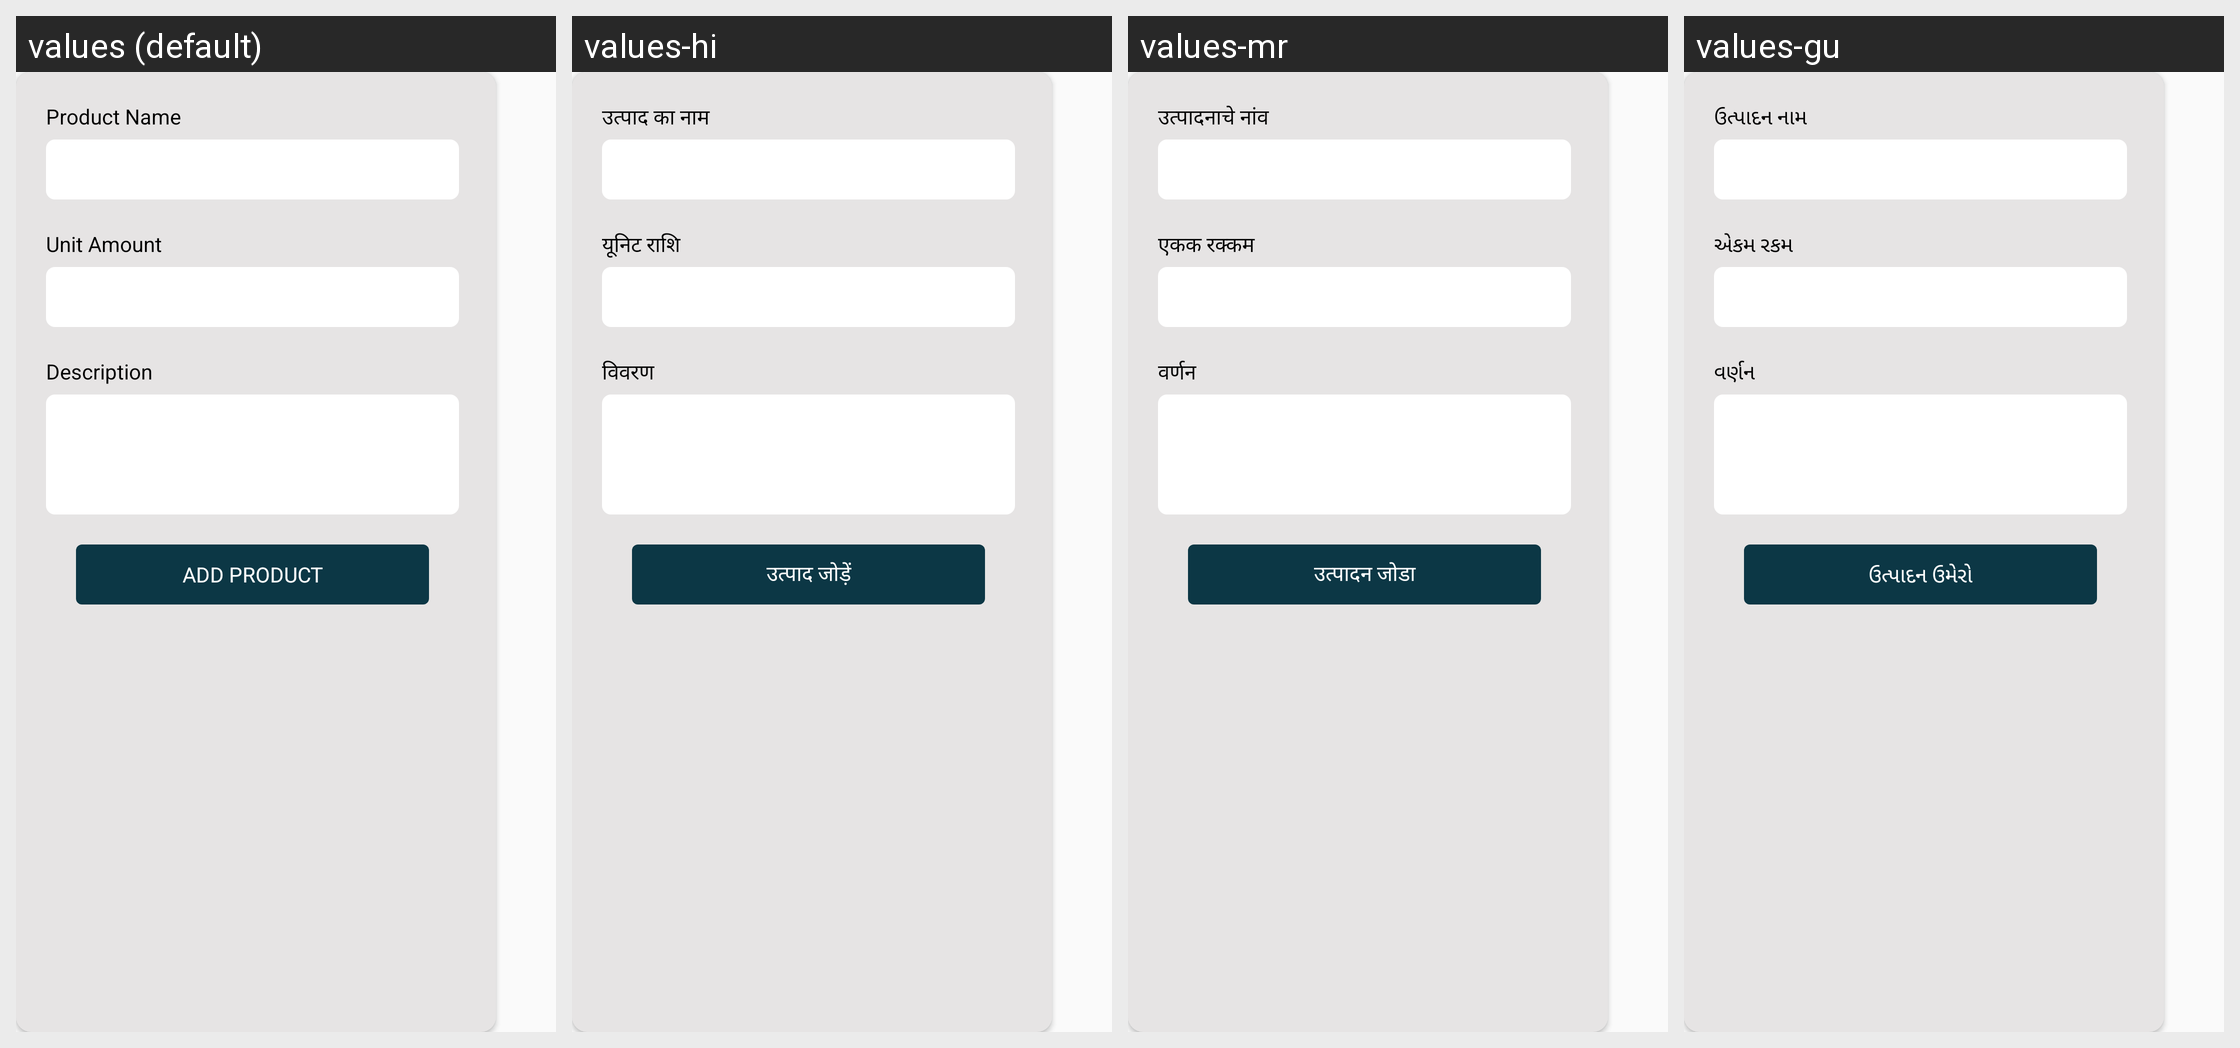

The Android screen above is rendered under several locales of the same app. Produce the string resources it draws, with the default and per-locale values.
Android screen res/layout/dialog_add_product.xml rendered under 4 locales, left to right: values (default), values-hi, values-mr, values-gu. Device: Nexus 5 (rendered at 1080×1920; each locale shown at half size, 540×960, under a caption strip naming it); theme AppTheme.
Other locales in the repository, not shown: values-bn, values-kn, values-ml, values-pa, values-ta, values-te.
Strings drawn on this screen, with the default value and each locale's value (text and hints the layout hard-codes, and strings that could not be matched under every locale, appear in the picture but are not listed):

txt_product_name
  values: Product Name
  values-hi: उत्पाद का नाम
  values-mr: उत्पादनाचे नांव
  values-gu: ઉત્પાદન નામ

txt_unit_amount
  values: Unit Amount
  values-hi: यूनिट राशि
  values-mr: एकक रक्कम
  values-gu: એકમ રકમ

txt_description
  values: Description
  values-hi: विवरण
  values-mr: वर्णन
  values-gu: વર્ણન

txt_add_product
  values: Add Product
  values-hi: उत्पाद जोड़ें
  values-mr: उत्पादन जोडा
  values-gu: ઉત્પાદન ઉમેરો
